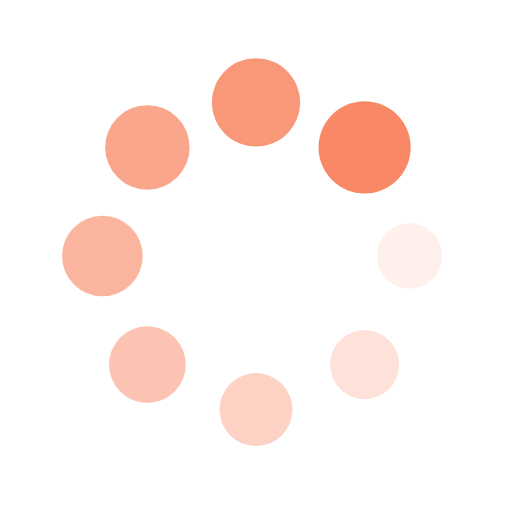
t = 0.00 s
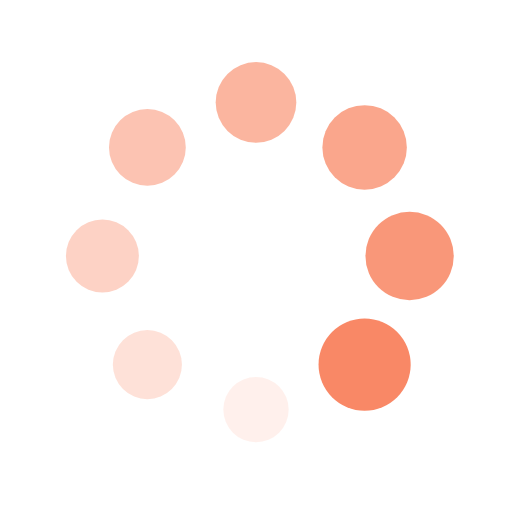
t = 0.25 s
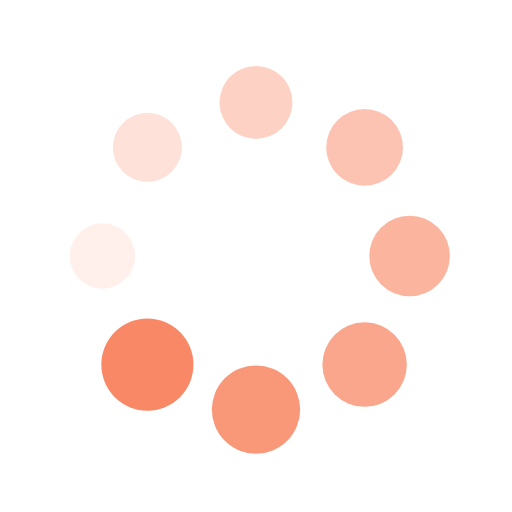
t = 0.50 s
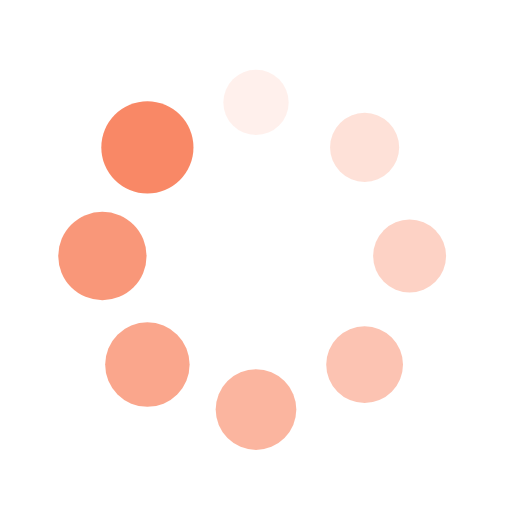
t = 0.75 s

The animated SVG that drew these frames (rendered in a browser with its animation timeline set to each time). Animation: 16 SMIL elements (animate=8,animateTransform=8); one cycle of 1.00 s, repeats indefinitely.

<svg xmlns="http://www.w3.org/2000/svg" viewBox="0 0 100 100" preserveAspectRatio="xMidYMid" width="199" height="199" style="shape-rendering: auto; display: block;" xmlns:xlink="http://www.w3.org/1999/xlink"><g><g transform="translate(80,50)">
<g transform="rotate(0)">
<circle fill-opacity="1" fill="#f98866" r="6" cy="0" cx="0">
  <animateTransform repeatCount="indefinite" dur="1s" keyTimes="0;1" values="1.5 1.5;1 1" begin="-0.875s" type="scale" attributeName="transform"></animateTransform>
  <animate begin="-0.875s" values="1;0" repeatCount="indefinite" dur="1s" keyTimes="0;1" attributeName="fill-opacity"></animate>
</circle>
</g>
</g><g transform="translate(71.21320343559643,71.21320343559643)">
<g transform="rotate(45)">
<circle fill-opacity="0.875" fill="#f98866" r="6" cy="0" cx="0">
  <animateTransform repeatCount="indefinite" dur="1s" keyTimes="0;1" values="1.5 1.5;1 1" begin="-0.75s" type="scale" attributeName="transform"></animateTransform>
  <animate begin="-0.75s" values="1;0" repeatCount="indefinite" dur="1s" keyTimes="0;1" attributeName="fill-opacity"></animate>
</circle>
</g>
</g><g transform="translate(50,80)">
<g transform="rotate(90)">
<circle fill-opacity="0.75" fill="#f98866" r="6" cy="0" cx="0">
  <animateTransform repeatCount="indefinite" dur="1s" keyTimes="0;1" values="1.5 1.5;1 1" begin="-0.625s" type="scale" attributeName="transform"></animateTransform>
  <animate begin="-0.625s" values="1;0" repeatCount="indefinite" dur="1s" keyTimes="0;1" attributeName="fill-opacity"></animate>
</circle>
</g>
</g><g transform="translate(28.786796564403577,71.21320343559643)">
<g transform="rotate(135)">
<circle fill-opacity="0.625" fill="#f98866" r="6" cy="0" cx="0">
  <animateTransform repeatCount="indefinite" dur="1s" keyTimes="0;1" values="1.5 1.5;1 1" begin="-0.5s" type="scale" attributeName="transform"></animateTransform>
  <animate begin="-0.5s" values="1;0" repeatCount="indefinite" dur="1s" keyTimes="0;1" attributeName="fill-opacity"></animate>
</circle>
</g>
</g><g transform="translate(20,50.00000000000001)">
<g transform="rotate(180)">
<circle fill-opacity="0.5" fill="#f98866" r="6" cy="0" cx="0">
  <animateTransform repeatCount="indefinite" dur="1s" keyTimes="0;1" values="1.5 1.5;1 1" begin="-0.375s" type="scale" attributeName="transform"></animateTransform>
  <animate begin="-0.375s" values="1;0" repeatCount="indefinite" dur="1s" keyTimes="0;1" attributeName="fill-opacity"></animate>
</circle>
</g>
</g><g transform="translate(28.78679656440357,28.786796564403577)">
<g transform="rotate(225)">
<circle fill-opacity="0.375" fill="#f98866" r="6" cy="0" cx="0">
  <animateTransform repeatCount="indefinite" dur="1s" keyTimes="0;1" values="1.5 1.5;1 1" begin="-0.25s" type="scale" attributeName="transform"></animateTransform>
  <animate begin="-0.25s" values="1;0" repeatCount="indefinite" dur="1s" keyTimes="0;1" attributeName="fill-opacity"></animate>
</circle>
</g>
</g><g transform="translate(49.99999999999999,20)">
<g transform="rotate(270)">
<circle fill-opacity="0.25" fill="#f98866" r="6" cy="0" cx="0">
  <animateTransform repeatCount="indefinite" dur="1s" keyTimes="0;1" values="1.5 1.5;1 1" begin="-0.125s" type="scale" attributeName="transform"></animateTransform>
  <animate begin="-0.125s" values="1;0" repeatCount="indefinite" dur="1s" keyTimes="0;1" attributeName="fill-opacity"></animate>
</circle>
</g>
</g><g transform="translate(71.21320343559643,28.78679656440357)">
<g transform="rotate(315)">
<circle fill-opacity="0.125" fill="#f98866" r="6" cy="0" cx="0">
  <animateTransform repeatCount="indefinite" dur="1s" keyTimes="0;1" values="1.5 1.5;1 1" begin="0s" type="scale" attributeName="transform"></animateTransform>
  <animate begin="0s" values="1;0" repeatCount="indefinite" dur="1s" keyTimes="0;1" attributeName="fill-opacity"></animate>
</circle>
</g>
</g><g></g></g><!-- [ldio] generated by https://loading.io --></svg>
